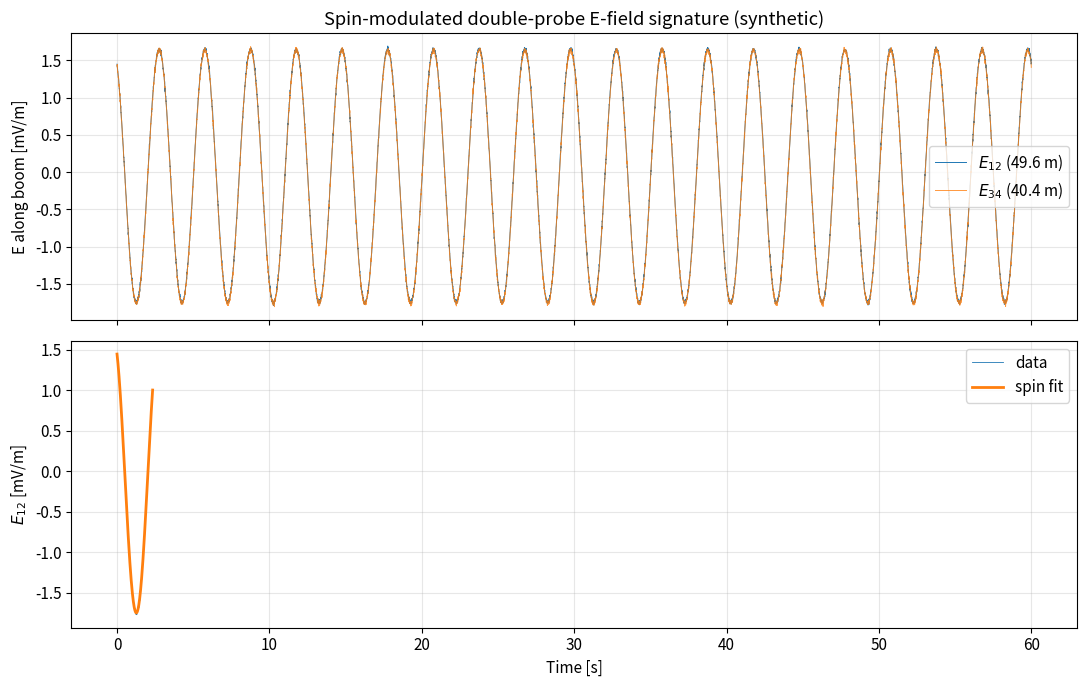
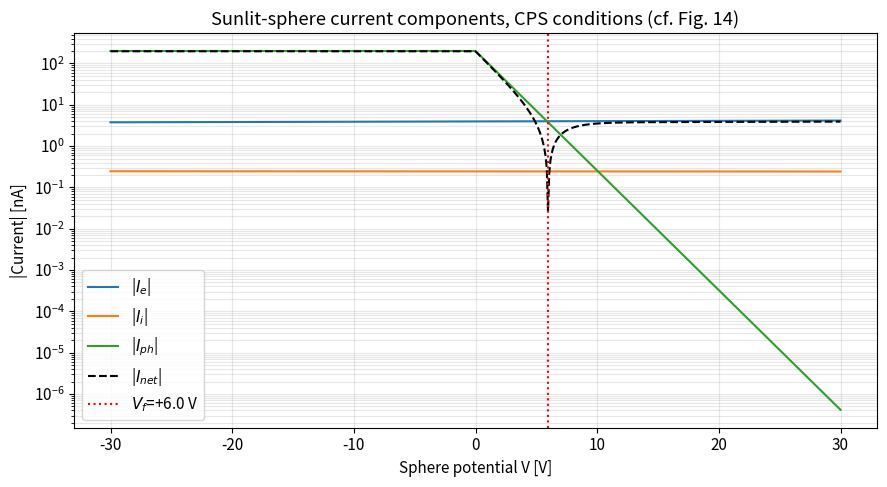

The script that saved these images, in order: (Note: this script raises an exception after producing the figures.)
import numpy as np
import matplotlib.pyplot as plt
from numpy.typing import NDArray
from typing import Tuple
from scipy import constants
from scipy.optimize import brentq

plt.rcParams["figure.figsize"] = (10, 6)
plt.rcParams["font.size"] = 11
rng = np.random.default_rng(seed=42)

# Useful physical constants (SI)
K_B = constants.k          # Boltzmann
Q_E = constants.e          # elementary charge
M_E = constants.m_e        # electron mass
M_P = constants.m_p        # proton mass
EPS0 = constants.epsilon_0
EV = constants.e           # 1 eV in J

# THEMIS-EFI constants from Bonnell et al. (2008) Table 1
L_SPB_LONG = 49.6          # m, X-axis (V1-V2) tip-to-tip
L_SPB_SHORT = 40.4         # m, Y-axis (V3-V4) tip-to-tip
L_AXB = 6.93               # m, Z-axis (V5-V6) tip-to-tip
R_SPHERE = 0.08 / 2.0      # m, 8-cm-diameter sphere => 4-cm radius
A_SPHERE = 4.0 * np.pi * R_SPHERE**2  # m^2, total surface area
A_SPHERE_CROSS = np.pi * R_SPHERE**2  # m^2, illuminated cross-section

def double_probe_E(
    V_n: NDArray,
    V_m: NDArray,
    baseline_m: float,
    shorting_factor: float = 1.0,
) -> NDArray:
    """Compute the E-field component along a double-probe baseline.

    Implements the Bonnell et al. (2008) Sec. 1 baseline formula
    ``E = -(V_n - V_m) / L`` with optional boom-shorting correction
    ``E_true = shorting_factor * E_measured``.

    Args:
        V_n: Floating potential of sensor n (V), scalar or array.
        V_m: Floating potential of sensor m (V), same shape as V_n.
        baseline_m: Tip-to-tip baseline length L between spheres (m).
        shorting_factor: Multiplicative correction for partial sensor
            shorting; THEMIS measured 1.3-1.6 (default 1.0 = no correction).

    Returns:
        Component of E along the baseline (V/m).
    """
    return -shorting_factor * (V_n - V_m) / baseline_m


def synthesise_spin_potentials(
    spin_phase_rad: NDArray,
    Ex_DSL: float,
    Ey_DSL: float,
    baseline_m: float,
    sunward_offset_mV: float = 2.5,
    noise_mV: float = 0.5,
    seed: int = 0,
) -> Tuple[NDArray, NDArray]:
    """Synthesise (V_n, V_m) for an X- or Y-pair under a uniform DSL field.

    The differential potential is the sinusoidal projection of the DSL
    horizontal field onto the rotating boom: ``Vn - Vm = -L*(Ex*cos(psi) + Ey*sin(psi))``.
    A spin-symmetric photoelectron asymmetry of ``sunward_offset_mV`` is added to
    Vn (the sunward sensor over half the spin) to reproduce the well-known
    THEMIS Vsun-side offset (Sec. 4.4).

    Args:
        spin_phase_rad: Sun-pulse-referenced spin phase psi (rad), 0 <= psi < 2*pi.
        Ex_DSL: True DSL X component of E in mV/m.
        Ey_DSL: True DSL Y component of E in mV/m.
        baseline_m: Tip-to-tip boom length (m).
        sunward_offset_mV: Per-spin sunward photoelectron asymmetry in mV.
        noise_mV: White Gaussian noise on each per-sensor reading.
        seed: RNG seed for reproducibility.

    Returns:
        (V_n, V_m) arrays in volts.
    """
    local_rng = np.random.default_rng(seed)
    Ex = Ex_DSL * 1e-3  # V/m
    Ey = Ey_DSL * 1e-3
    # Differential potential signature
    dV = -baseline_m * (Ex * np.cos(spin_phase_rad) + Ey * np.sin(spin_phase_rad))
    # Symmetric mean potential (s/c floating, ~0 here for clarity)
    V_mean = np.zeros_like(dV)
    V_n = V_mean + 0.5 * dV + sunward_offset_mV * 1e-3
    V_m = V_mean - 0.5 * dV
    V_n += noise_mV * 1e-3 * local_rng.standard_normal(dV.shape)
    V_m += noise_mV * 1e-3 * local_rng.standard_normal(dV.shape)
    return V_n, V_m


def spin_fit_E(
    spin_phase_rad: NDArray,
    E_along_boom: NDArray,
) -> Tuple[float, float, float]:
    """Fit ``E(psi) = A + B*sin(psi) + C*cos(psi)`` to despun E.

    Implements the THEMIS spin-fit model (Bonnell et al. 2008, Sec. 2.3):
    A is the per-spin offset, while B and C give the despun horizontal field.

    Args:
        spin_phase_rad: Sun-pulse-referenced spin phase psi (rad).
        E_along_boom: Measured E along the rotating boom (mV/m).

    Returns:
        (A, B, C) coefficients of the spin-fit model in mV/m.
    """
    M = np.column_stack([
        np.ones_like(spin_phase_rad),
        np.sin(spin_phase_rad),
        np.cos(spin_phase_rad),
    ])
    coeffs, *_ = np.linalg.lstsq(M, E_along_boom, rcond=None)
    return float(coeffs[0]), float(coeffs[1]), float(coeffs[2])


# --- Demo: 3 s spacecraft spin period, 100 ms cadence => 30 spins of phase
spin_period_s = 3.0
fs_hz = 128.0       # standard EDC sample rate
T_total_s = 60.0
t = np.arange(0, T_total_s, 1.0 / fs_hz)
psi = 2.0 * np.pi * (t / spin_period_s) % (2.0 * np.pi)

Ex_true_mVm = 1.5
Ey_true_mVm = -0.8

V1, V2 = synthesise_spin_potentials(psi, Ex_true_mVm, Ey_true_mVm, L_SPB_LONG, seed=1)
V3, V4 = synthesise_spin_potentials(psi, Ex_true_mVm, Ey_true_mVm, L_SPB_SHORT, seed=2)

E12 = double_probe_E(V1, V2, L_SPB_LONG) * 1e3   # mV/m
E34 = double_probe_E(V3, V4, L_SPB_SHORT) * 1e3  # mV/m

A12, B12, C12 = spin_fit_E(psi, E12)
A34, B34, C34 = spin_fit_E(psi, E34)

print(f"True (Ex, Ey) DSL              : ({Ex_true_mVm:+.3f}, {Ey_true_mVm:+.3f}) mV/m")
print(f"Spin-fit recovery from E12 long: A={A12:+.3f}, B={B12:+.3f}, C={C12:+.3f} mV/m")
print(f"Spin-fit recovery from E34 short: A={A34:+.3f}, B={B34:+.3f}, C={C34:+.3f} mV/m")
print(f"  (model: E_along = -Ex*cos(psi) - Ey*sin(psi)  =>  B == -Ey, C == -Ex)")

fig, ax = plt.subplots(2, 1, figsize=(11, 7), sharex=True)
ax[0].plot(t, E12, lw=0.7, label="$E_{12}$ (49.6 m)")
ax[0].plot(t, E34, lw=0.7, label="$E_{34}$ (40.4 m)", alpha=0.8)
ax[0].set_ylabel("E along boom [mV/m]")
ax[0].set_title("Spin-modulated double-probe E-field signature (synthetic)")
ax[0].legend()
ax[0].grid(alpha=0.3)

fit_E12 = A12 + B12 * np.sin(psi) + C12 * np.cos(psi)
ax[1].plot(t[:300], E12[:300], lw=0.6, label="data")
ax[1].plot(t[:300], fit_E12[:300], lw=2, label="spin fit")
ax[1].set_xlabel("Time [s]")
ax[1].set_ylabel("$E_{12}$ [mV/m]")
ax[1].legend()
ax[1].grid(alpha=0.3)
plt.tight_layout()
plt.show()

def apply_boom_shorting(
    E_along_boom_mVm: NDArray,
    shorting_factor: float,
) -> NDArray:
    """Reduce the *measured* E-field amplitude by 1/shorting_factor.

    Models the on-orbit fact that THEMIS-EFI sees ``E_meas = E_true / f_sh``
    because partial conduction through the spacecraft body shortens the
    effective probe separation (Sec. 4.4 of Bonnell et al. 2008).

    Args:
        E_along_boom_mVm: True E along boom in mV/m.
        shorting_factor: Boom-shorting factor f_sh; > 1 reduces amplitude.

    Returns:
        Measured (reduced) E in mV/m.
    """
    return E_along_boom_mVm / shorting_factor


f_sh_inject = 1.45
E12_meas = apply_boom_shorting(E12, f_sh_inject)
E34_meas = apply_boom_shorting(E34, f_sh_inject)

_, B12m, C12m = spin_fit_E(psi, E12_meas)
_, B34m, C34m = spin_fit_E(psi, E34_meas)

amp12_meas = np.hypot(B12m, C12m)
amp34_meas = np.hypot(B34m, C34m)
amp_true = np.hypot(Ex_true_mVm, Ey_true_mVm)

f_sh_recovered_long = amp_true / amp12_meas
f_sh_recovered_short = amp_true / amp34_meas
print(f"Injected shorting factor      : {f_sh_inject:.3f}")
print(f"Recovered (long pair, 49.6 m) : {f_sh_recovered_long:.3f}")
print(f"Recovered (short pair, 40.4 m): {f_sh_recovered_short:.3f}")
print(f"|true E|        : {amp_true:.3f} mV/m")
print(f"|measured E_12| : {amp12_meas:.3f} mV/m  (long boom)")
print(f"|measured E_34| : {amp34_meas:.3f} mV/m  (short boom)")

def thermal_speed_avg(T_eV: float, mass_kg: float) -> float:
    """Mean thermal speed for one-sided flux through a plane (m/s).

    Returns ``v_th = sqrt(8 k T / (pi m)) / 4 = sqrt(k T / (2 pi m))``,
    the averaged speed used in OML probe-current expressions.

    Args:
        T_eV: Temperature in eV.
        mass_kg: Particle mass (kg).

    Returns:
        Thermal speed in m/s.
    """
    T_K = T_eV * EV / K_B
    return np.sqrt(K_B * T_K / (2.0 * np.pi * mass_kg))


def probe_current_components(
    V: NDArray,
    n_cm3: float,
    Te_eV: float,
    Ti_eV: float,
    A_m2: float,
    A_cross_m2: float,
    J_ph_nApcm2: float = 4.0,
    V_ph_V: float = 1.5,
) -> Tuple[NDArray, NDArray, NDArray]:
    """Compute electron, ion and photoemission currents on a spherical sensor.

    Uses the standard OML expressions for an attracted/repelled Maxwellian
    plasma plus a saturated photoemission with exponential return for V>0.
    Sign convention: positive current = positive charge flow onto the sphere.

    Args:
        V: Sphere potential w.r.t. plasma (V), array.
        n_cm3: Plasma density (cm^-3); assumes n_e = n_i.
        Te_eV: Electron temperature (eV).
        Ti_eV: Ion temperature (eV).
        A_m2: Total sphere surface area (m^2).
        A_cross_m2: Cross-sectional (sunlit) area (m^2).
        J_ph_nApcm2: Photoemission saturation current density (nA/cm^2).
        V_ph_V: Effective photoelectron temperature (V) for return current.

    Returns:
        (I_e, I_i, I_ph) currents in Amperes (signed).
    """
    n_m3 = n_cm3 * 1e6
    v_te = thermal_speed_avg(Te_eV, M_E)
    v_ti = thermal_speed_avg(Ti_eV, M_P)
    Te_J = Te_eV * EV
    Ti_J = Ti_eV * EV

    # Electrons: attracted when V>0 (linear), repelled when V<0 (Boltzmann).
    f_e = np.where(V >= 0, 1.0 + Q_E * V / Te_J, np.exp(Q_E * V / Te_J))
    I_e = -Q_E * n_m3 * A_m2 * v_te * f_e  # negative (electrons make negative current onto sphere)

    # Ions: repelled when V>0 (Boltzmann), attracted when V<0 (linear).
    f_i = np.where(V >= 0, np.exp(-Q_E * V / Ti_J), 1.0 - Q_E * V / Ti_J)
    I_i = +Q_E * n_m3 * A_m2 * v_ti * f_i

    # Photoemission: saturated for V<0, exponential return for V>0.
    J_ph_Apm2 = J_ph_nApcm2 * 1e-9 * 1e4  # nA/cm^2 -> A/m^2
    I_ph_sat = J_ph_Apm2 * (A_cross_m2 * 1.0)
    I_ph = np.where(V >= 0, I_ph_sat * np.exp(-V / V_ph_V), I_ph_sat * np.ones_like(V))

    return I_e, I_i, I_ph


def find_floating_potential(
    n_cm3: float,
    Te_eV: float,
    Ti_eV: float,
    A_m2: float,
    A_cross_m2: float,
    I_bias_A: float = 0.0,
    J_ph_nApcm2: float = 4.0,
) -> float:
    """Solve for V at which net current (incl. bias) is zero.

    Args:
        n_cm3: Plasma density (cm^-3).
        Te_eV: Electron temperature (eV).
        Ti_eV: Ion temperature (eV).
        A_m2: Sphere total area (m^2).
        A_cross_m2: Sphere cross-section (m^2).
        I_bias_A: Applied bias current (A); negative = injecting electrons
            (positive bias of operating point).
        J_ph_nApcm2: Photoemission saturation current density (nA/cm^2).

    Returns:
        Floating potential V_f (V).
    """
    def net_current(V):
        I_e, I_i, I_ph = probe_current_components(
            np.atleast_1d(V), n_cm3, Te_eV, Ti_eV, A_m2, A_cross_m2,
            J_ph_nApcm2=J_ph_nApcm2,
        )
        return float(I_e[0] + I_i[0] + I_ph[0] + I_bias_A)
    return brentq(net_current, -50.0, 50.0)


# CPS-like conditions from Bonnell et al. (2008) Sec. 4.1, Fig. 14:
# n=0.3 cm^-3, Te=600 eV, Ti=4.2 keV, sunlit graphite sphere
n_cps, Te_cps, Ti_cps = 0.3, 600.0, 4200.0

V_grid = np.linspace(-30, 30, 600)
I_e, I_i, I_ph = probe_current_components(
    V_grid, n_cps, Te_cps, Ti_cps, A_SPHERE, A_SPHERE_CROSS
)
I_total_unbiased = I_e + I_i + I_ph

V_f_unbiased = find_floating_potential(
    n_cps, Te_cps, Ti_cps, A_SPHERE, A_SPHERE_CROSS, I_bias_A=0.0
)
print(f"Photoemission saturation current : {(4.0e-9*1e4)*A_SPHERE_CROSS*1e9:.1f} nA")
print(f"Floating potential (no bias)     : {V_f_unbiased:+.2f} V (sunlit, CPS)")

fig, ax = plt.subplots(figsize=(9, 5))
ax.semilogy(V_grid, np.abs(I_e) * 1e9, label="|$I_e$|")
ax.semilogy(V_grid, np.abs(I_i) * 1e9, label="|$I_i$|")
ax.semilogy(V_grid, np.abs(I_ph) * 1e9, label="|$I_{ph}$|")
ax.semilogy(V_grid, np.abs(I_total_unbiased) * 1e9, "k--", label="|$I_{net}$|")
ax.axvline(V_f_unbiased, color="r", ls=":", label=f"$V_f$={V_f_unbiased:+.1f} V")
ax.set_xlabel("Sphere potential V [V]")
ax.set_ylabel("|Current| [nA]")
ax.set_title("Sunlit-sphere current components, CPS conditions (cf. Fig. 14)")
ax.legend()
ax.grid(which="both", alpha=0.3)
plt.tight_layout()
plt.show()

def sheath_resistance_at_bias(
    I_bias_A: float,
    n_cm3: float,
    Te_eV: float,
    Ti_eV: float,
    A_m2: float = A_SPHERE,
    A_cross_m2: float = A_SPHERE_CROSS,
    dV_eps: float = 1e-3,
) -> Tuple[float, float]:
    """Sheath resistance R_s = (dI/dV)^-1 at the biased operating point.

    Args:
        I_bias_A: Applied bias current in A (negative = electron injection).
        n_cm3, Te_eV, Ti_eV: Plasma parameters.
        A_m2: Total sphere area.
        A_cross_m2: Cross section.
        dV_eps: Finite-difference step (V).

    Returns:
        (R_s_ohm, V_op_V) at the biased operating point.
    """
    V_op = find_floating_potential(
        n_cm3, Te_eV, Ti_eV, A_m2, A_cross_m2, I_bias_A=I_bias_A
    )
    Vs = np.array([V_op - dV_eps, V_op + dV_eps])
    I_e, I_i, I_ph = probe_current_components(
        Vs, n_cm3, Te_eV, Ti_eV, A_m2, A_cross_m2
    )
    dI = (I_e[1] + I_i[1] + I_ph[1]) - (I_e[0] + I_i[0] + I_ph[0])
    R_s = (2.0 * dV_eps) / max(abs(dI), 1e-30)
    return R_s, V_op


I_bias_grid_nA = np.linspace(-528, 528, 121)
Rs_arr = np.zeros_like(I_bias_grid_nA)
Vop_arr = np.zeros_like(I_bias_grid_nA)
for k, ib in enumerate(I_bias_grid_nA):
    Rs_arr[k], Vop_arr[k] = sheath_resistance_at_bias(
        I_bias_A=ib * 1e-9, n_cm3=n_cps, Te_eV=Te_cps, Ti_eV=Ti_cps
    )

I_ph_sat_nA = (4.0e-9 * 1e4) * A_SPHERE_CROSS * 1e9
k_min = int(np.argmin(Rs_arr))
print(f"I_ph_sat (predicted)        : {I_ph_sat_nA:.1f} nA")
print(f"I_BIAS at min R_s           : {I_bias_grid_nA[k_min]:+.1f} nA")
print(f"Min R_s achieved             : {Rs_arr[k_min]:.2e} Ohm")
print(f"Unbiased R_s                 : {Rs_arr[np.argmin(np.abs(I_bias_grid_nA))]:.2e} Ohm")
print(f"R_s improvement factor       : {Rs_arr[np.argmin(np.abs(I_bias_grid_nA))]/Rs_arr[k_min]:.0f}x")

fig, ax = plt.subplots(2, 1, figsize=(10, 7), sharex=True)
ax[0].plot(I_bias_grid_nA, Vop_arr)
ax[0].set_ylabel("$V_{op}$ at sphere [V]")
ax[0].axhline(0, color="k", ls=":")
ax[0].set_title("THEMIS-EFI bias optimisation: floating potential & sheath impedance")
ax[0].grid(alpha=0.3)
ax[1].semilogy(I_bias_grid_nA, Rs_arr)
ax[1].axvline(-I_ph_sat_nA / 2, color="r", ls="--", label="$-I_{ph,sat}/2$")
ax[1].axvline(-180, color="g", ls=":", label="THEMIS nominal $-180$ nA")
ax[1].set_xlabel("$I_{BIAS}$ [nA]  (negative = electron injection)")
ax[1].set_ylabel("Sheath resistance $R_s$ [$\\Omega$]")
ax[1].legend()
ax[1].grid(which="both", alpha=0.3)
plt.tight_layout()
plt.show()

def E_cross_B_drift(
    E_Vpm: NDArray,
    B_T: NDArray,
) -> NDArray:
    """Return the E x B / B^2 drift in m/s.

    Args:
        E_Vpm: E-field, shape (..., 3) in V/m.
        B_T:   B-field, shape (..., 3) in tesla.

    Returns:
        ExB / |B|^2 drift, shape (..., 3) in m/s.
    """
    B2 = np.sum(B_T**2, axis=-1, keepdims=True)
    return np.cross(E_Vpm, B_T) / np.where(B2 == 0, 1.0, B2)


def cross_calibrate_efi(
    E_efi_mVm: NDArray,
    minus_VxB_mVm: NDArray,
    component: int = 0,
) -> Tuple[float, float]:
    """Fit ``E_efi = slope * (-V x B) + intercept`` for one component.

    Slope inverse gives the boom-shorting factor; intercept is the per-spin
    photoelectron offset (sunward in DSL X).

    Args:
        E_efi_mVm: Measured EFI E in mV/m, shape (N, 3).
        minus_VxB_mVm: -V_i x B reference in mV/m, shape (N, 3).
        component: Which DSL axis to regress (0=X,1=Y,2=Z).

    Returns:
        (slope, intercept_mVm) -- slope is dimensionless; 1/slope = f_sh.
    """
    x = minus_VxB_mVm[:, component]
    y = E_efi_mVm[:, component]
    slope, intercept = np.polyfit(x, y, 1)
    return float(slope), float(intercept)


# Synthesise 30 min @ 4 Hz of magnetosheath traversal
fs_cal = 4.0
t_cal = np.arange(0, 1800.0, 1.0 / fs_cal)
n_cal = t_cal.size

Bx = 5.0 * np.ones(n_cal)
By = 8.0 + 1.0 * np.sin(2 * np.pi * t_cal / 600.0)
Bz = 25.0 + 3.0 * np.sin(2 * np.pi * t_cal / 800.0)
B_T = np.column_stack([Bx, By, Bz]) * 1e-9  # nT -> T

Vx = -200_000.0 + 30_000.0 * np.sin(2 * np.pi * t_cal / 1200.0)  # m/s, anti-sunward sheath flow
Vy = 50_000.0 + 20_000.0 * np.sin(2 * np.pi * t_cal / 700.0)
Vz = 10_000.0 * np.sin(2 * np.pi * t_cal / 500.0)
V_mps = np.column_stack([Vx, Vy, Vz])

# Reference: ideal-MHD E = -V x B, in V/m
E_ideal = -np.cross(V_mps, B_T)

# EFI "measured" = ideal / shorting + offset + noise
f_sh = 1.45
offset_X_mVm = 2.5
noise_mVm = 0.4
E_efi = E_ideal / f_sh
E_efi[:, 0] += offset_X_mVm * 1e-3  # sunward (DSL X) offset
E_efi += noise_mVm * 1e-3 * rng.standard_normal(E_efi.shape)

# Convert to mV/m for plotting/fitting
E_efi_mVm = E_efi * 1e3
E_ideal_mVm = E_ideal * 1e3

slope_X, intercept_X = cross_calibrate_efi(E_efi_mVm, E_ideal_mVm, component=0)
slope_Y, intercept_Y = cross_calibrate_efi(E_efi_mVm, E_ideal_mVm, component=1)
print(f"DSL X regression: slope = {slope_X:.4f}, 1/slope = {1/slope_X:.3f}, intercept = {intercept_X:+.3f} mV/m")
print(f"DSL Y regression: slope = {slope_Y:.4f}, 1/slope = {1/slope_Y:.3f}, intercept = {intercept_Y:+.3f} mV/m")
print(f"Injected: f_sh = {f_sh:.3f}, sunward offset = {offset_X_mVm:.2f} mV/m")

# Recover E x B drift from corrected EFI and compare to V_perp
E_corrected = (E_efi_mVm * 1e-3) * f_sh
E_corrected[:, 0] -= intercept_X * 1e-3
V_drift_efi = E_cross_B_drift(E_corrected, B_T)

B_hat = B_T / np.linalg.norm(B_T, axis=-1, keepdims=True)
V_perp_true = V_mps - np.sum(V_mps * B_hat, axis=-1, keepdims=True) * B_hat

fig, axes = plt.subplots(2, 2, figsize=(12, 8))
axes[0, 0].scatter(E_ideal_mVm[:, 0], E_efi_mVm[:, 0], s=2, alpha=0.3)
xline = np.linspace(E_ideal_mVm[:, 0].min(), E_ideal_mVm[:, 0].max(), 10)
axes[0, 0].plot(xline, slope_X * xline + intercept_X, "r-", lw=2,
                label=f"slope={slope_X:.3f} ({1/slope_X:.2f} f_sh)")
axes[0, 0].plot(xline, xline, "k--", lw=1, label="y=x")
axes[0, 0].set_xlabel("$-V_i\\times B$ X [mV/m]")
axes[0, 0].set_ylabel("$E_{EFI}$ X [mV/m]")
axes[0, 0].set_title("EFI vs $-V\\times B$, DSL X")
axes[0, 0].legend()
axes[0, 0].grid(alpha=0.3)

axes[0, 1].scatter(E_ideal_mVm[:, 1], E_efi_mVm[:, 1], s=2, alpha=0.3, color="tab:orange")
axes[0, 1].plot(xline, slope_Y * xline + intercept_Y, "r-", lw=2,
                label=f"slope={slope_Y:.3f}")
axes[0, 1].plot(xline, xline, "k--", lw=1, label="y=x")
axes[0, 1].set_xlabel("$-V_i\\times B$ Y [mV/m]")
axes[0, 1].set_ylabel("$E_{EFI}$ Y [mV/m]")
axes[0, 1].set_title("EFI vs $-V\\times B$, DSL Y")
axes[0, 1].legend()
axes[0, 1].grid(alpha=0.3)

axes[1, 0].plot(t_cal / 60, V_perp_true[:, 0] / 1e3, label="$V_{\\perp,X}$ true")
axes[1, 0].plot(t_cal / 60, V_drift_efi[:, 0] / 1e3, ls="--", label="$E\\times B/B^2$ from EFI")
axes[1, 0].set_xlabel("Time [min]")
axes[1, 0].set_ylabel("$V_X$ [km/s]")
axes[1, 0].legend()
axes[1, 0].grid(alpha=0.3)
axes[1, 0].set_title("Perpendicular drift recovery")

resid = (V_drift_efi - V_perp_true) / 1e3
axes[1, 1].plot(t_cal / 60, resid[:, 0], label="$\\Delta V_X$")
axes[1, 1].plot(t_cal / 60, resid[:, 1], label="$\\Delta V_Y$")
axes[1, 1].plot(t_cal / 60, resid[:, 2], label="$\\Delta V_Z$")
axes[1, 1].set_xlabel("Time [min]")
axes[1, 1].set_ylabel("residual [km/s]")
axes[1, 1].set_title("E$\\times$B residual after calibration")
axes[1, 1].legend()
axes[1, 1].grid(alpha=0.3)
plt.tight_layout()
plt.show()

def synthesise_substorm_inflow(
    t_s: NDArray,
    onset_s: float = 300.0,
    rise_s: float = 60.0,
    decay_s: float = 240.0,
    Ey_quiet_mVm: float = 0.3,
    Ey_peak_mVm: float = 4.0,
    Bz_quiet_nT: float = 5.0,
    Bz_dipol_nT: float = 25.0,
    seed: int = 11,
) -> Tuple[NDArray, NDArray]:
    """Generate a synthetic plasma-sheet substorm inflow event.

    Constructs Ey(t) and Bz(t) at 8-10 R_E with: a quiet baseline; an
    asymmetric ramp/decay enhancement of dawn-dusk E starting at ``onset_s``;
    a sigmoidal dipolarisation in Bz with a small lag relative to E onset.

    Args:
        t_s: Time array (s).
        onset_s: Substorm onset time (s).
        rise_s: Ey rise time (s).
        decay_s: Ey decay e-folding time (s).
        Ey_quiet_mVm: Pre-onset baseline Ey (mV/m).
        Ey_peak_mVm: Peak Ey at onset (mV/m).
        Bz_quiet_nT: Pre-onset plasma sheet Bz (nT).
        Bz_dipol_nT: Post-dipolarisation Bz (nT).
        seed: RNG seed.

    Returns:
        (Ey_mVm, Bz_nT) arrays, same shape as t_s.
    """
    local_rng = np.random.default_rng(seed)
    Ey = np.full_like(t_s, Ey_quiet_mVm)
    after = t_s >= onset_s
    tau = t_s[after] - onset_s
    enhancement = np.where(
        tau < rise_s,
        (Ey_peak_mVm - Ey_quiet_mVm) * (tau / rise_s),
        (Ey_peak_mVm - Ey_quiet_mVm) * np.exp(-(tau - rise_s) / decay_s),
    )
    Ey[after] = Ey_quiet_mVm + enhancement

    Bz = Bz_quiet_nT + (Bz_dipol_nT - Bz_quiet_nT) * 0.5 * (
        1.0 + np.tanh((t_s - (onset_s + 30.0)) / 80.0)
    )

    Ey += 0.15 * local_rng.standard_normal(t_s.shape)
    Bz += 0.4 * local_rng.standard_normal(t_s.shape)
    return Ey, Bz


fs_ss = 4.0
t_ss = np.arange(0, 900.0, 1.0 / fs_ss)
Ey_mVm, Bz_nT = synthesise_substorm_inflow(t_ss)

# Earthward E x B drift (for E in -y and B in +z, V_x = -E_y / B_z, anti-sunward = earthward in tail)
Vx_kms = -(Ey_mVm * 1e-3) / (Bz_nT * 1e-9) / 1e3

# Detect onset by 1-mV/m threshold on a 30-s running mean Ey
win_n = int(30 * fs_ss)
kernel = np.ones(win_n) / win_n
Ey_smooth = np.convolve(Ey_mVm, kernel, mode="same")
onset_mask = Ey_smooth >= 1.0
onset_idx = int(np.argmax(onset_mask)) if onset_mask.any() else -1
onset_time_s = t_ss[onset_idx] if onset_idx >= 0 else None

fig, axes = plt.subplots(3, 1, figsize=(11, 9), sharex=True)
axes[0].plot(t_ss, Ey_mVm, lw=0.6, label="$E_y$ raw")
axes[0].plot(t_ss, Ey_smooth, lw=2, label="$E_y$ 30-s mean")
axes[0].axhline(1.0, color="k", ls=":", label="1 mV/m threshold")
if onset_time_s is not None:
    axes[0].axvline(onset_time_s, color="r", ls="--", label=f"detected onset = {onset_time_s:.0f} s")
axes[0].set_ylabel("$E_y$ [mV/m]")
axes[0].set_title("THEMIS-EFI substorm-onset E-field signature in plasma sheet (8–10 R$_E$)")
axes[0].legend()
axes[0].grid(alpha=0.3)

axes[1].plot(t_ss, Bz_nT, color="tab:purple")
axes[1].set_ylabel("$B_z$ [nT]")
axes[1].grid(alpha=0.3)
axes[1].set_title("Tail dipolarisation (FGM)")

axes[2].plot(t_ss, Vx_kms, color="tab:green")
axes[2].axhline(-200, color="k", ls=":", label="BBF threshold (-200 km/s)")
axes[2].set_xlabel("Time [s]")
axes[2].set_ylabel("$V_X$ earthward = $-E_y/B_z$ [km/s]")
axes[2].legend()
axes[2].grid(alpha=0.3)
axes[2].set_title("Recovered earthward $\\mathbf{E}\\times\\mathbf{B}/B^2$ flow")
plt.tight_layout()
plt.show()

if onset_time_s is not None:
    timing_err = onset_time_s - 300.0
    print(f"True onset       : 300.0 s")
    print(f"Detected onset   : {onset_time_s:.1f} s")
    print(f"Timing error     : {timing_err:+.1f} s")
    print(f"Peak earthward V : {Vx_kms.min():.0f} km/s (BBF range 200-1000 km/s)")
